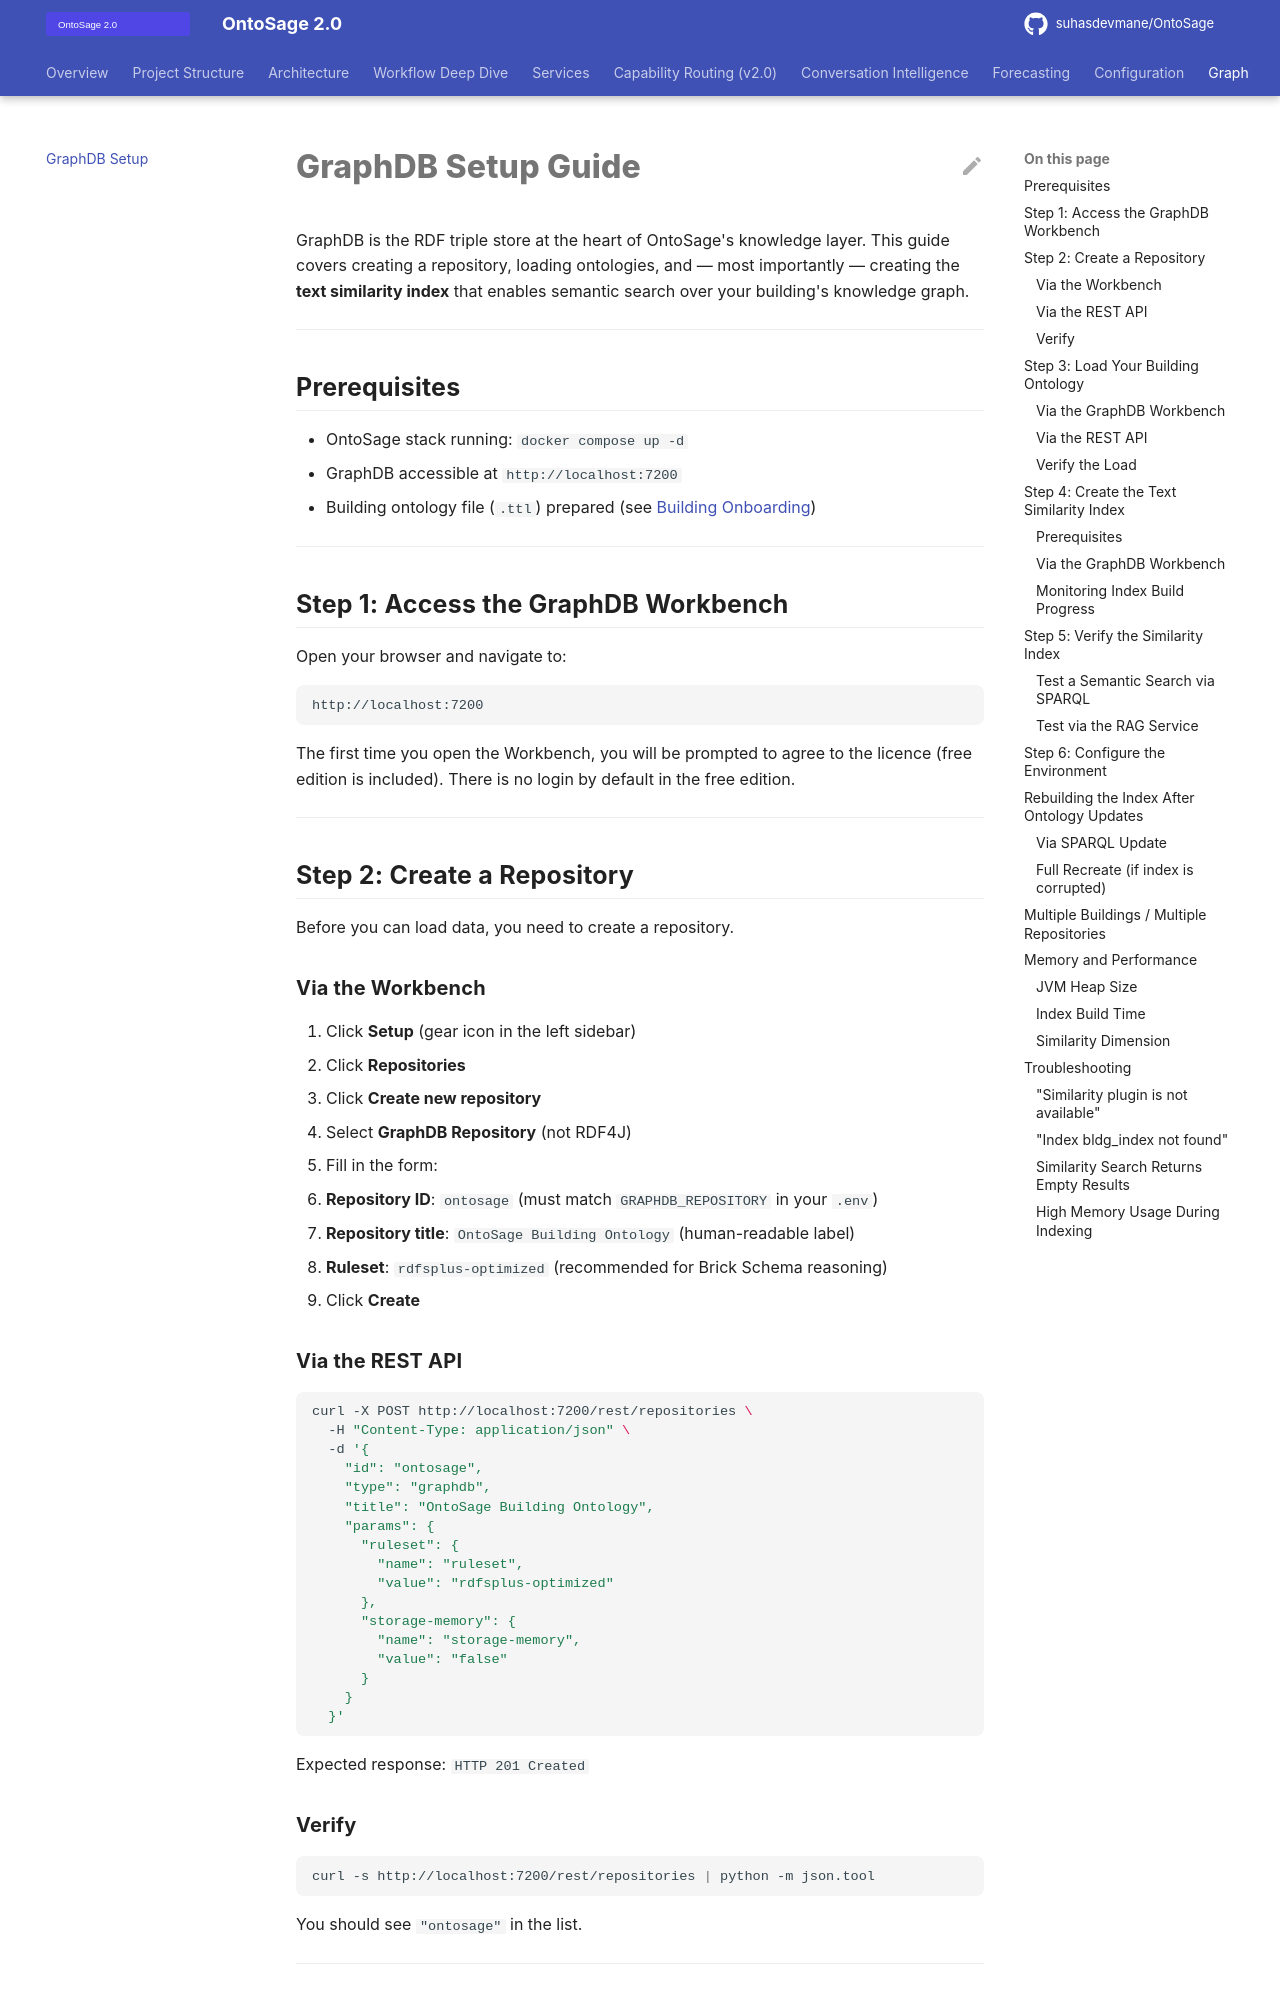

repository: suhasdevmane/OntoSage · page: GRAPHDB_SETUP/index.html · generator: mkdocs

# GraphDB Setup Guide

GraphDB is the RDF triple store at the heart of OntoSage's knowledge layer. This guide covers creating a repository, loading ontologies, and — most importantly — creating the **text similarity index** that enables semantic search over your building's knowledge graph.

---

## Prerequisites

- OntoSage stack running: `docker compose up -d`
- GraphDB accessible at `http://localhost:7200`
- Building ontology file (`.ttl`) prepared (see [Building Onboarding](BUILDING_ONBOARDING.md))

---

## Step 1: Access the GraphDB Workbench

Open your browser and navigate to:

```
http://localhost:7200
```

The first time you open the Workbench, you will be prompted to agree to the licence (free edition is included). There is no login by default in the free edition.

---

## Step 2: Create a Repository

Before you can load data, you need to create a repository.

### Via the Workbench

1. Click **Setup** (gear icon in the left sidebar)
2. Click **Repositories**
3. Click **Create new repository**
4. Select **GraphDB Repository** (not RDF4J)
5. Fill in the form:
   - **Repository ID**: `ontosage` (must match `GRAPHDB_REPOSITORY` in your `.env`)
   - **Repository title**: `OntoSage Building Ontology` (human-readable label)
   - **Ruleset**: `rdfsplus-optimized` (recommended for Brick Schema reasoning)
6. Click **Create**

### Via the REST API

```bash
curl -X POST http://localhost:7200/rest/repositories \
  -H "Content-Type: application/json" \
  -d '{
    "id": "ontosage",
    "type": "graphdb",
    "title": "OntoSage Building Ontology",
    "params": {
      "ruleset": {
        "name": "ruleset",
        "value": "rdfsplus-optimized"
      },
      "storage-memory": {
        "name": "storage-memory",
        "value": "false"
      }
    }
  }'
```

Expected response: `HTTP 201 Created`

### Verify

```bash
curl -s http://localhost:7200/rest/repositories | python -m json.tool
```

You should see `"ontosage"` in the list.

---

## Step 3: Load Your Building Ontology
